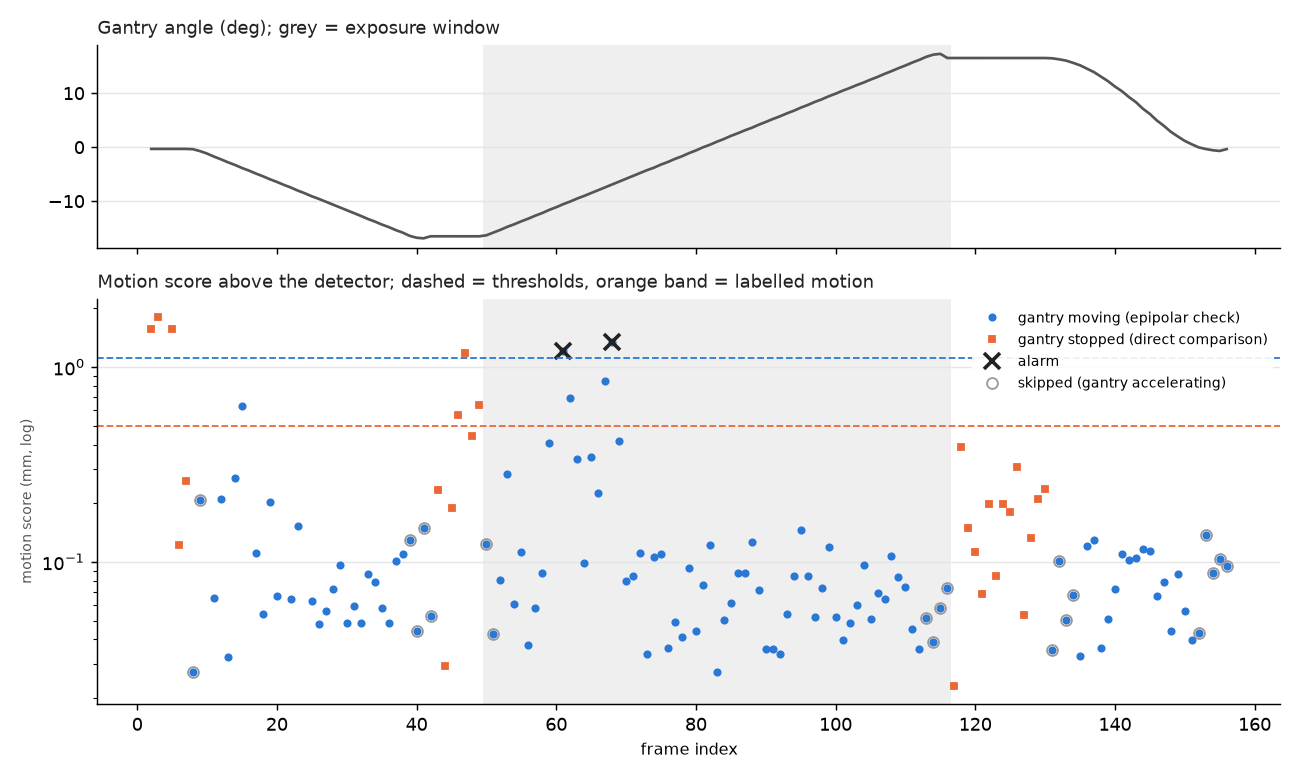

The data file committed next to this chart (first rows):
frame, phase, exposure, angle, dangle, n_body, n_bg, body_flow, same_angle, static_med, static_cl, affine_med, affine_cl, epi_img_med, epi_img_cl, epi_enc_med, epi_enc_cl, epi_enc_cl30, epi_enc_bg, motion_mm, alarm, accel_guard
2, approach, False, -0.325, 0.0, 33.0, 2163, 0.709, True, 0.6918, 0.7038, nan, nan, nan, nan, nan, nan, nan, nan, 1.571, False, False
3, approach, False, -0.325, 0.0, 34.0, 2438, 0.7563, True, 0.7394, 0.8088, nan, nan, nan, nan, nan, nan, nan, nan, 1.806, False, False
4, approach, False, -0.325, 0.0, 21.0, 2544, 0.3122, True, 0.3114, nan, nan, nan, nan, nan, nan, nan, nan, nan, nan, False, False
5, approach, False, -0.325, 0.0, 39.0, 2581, 0.6721, True, 0.6639, 0.6993, nan, nan, nan, nan, nan, nan, nan, nan, 1.561, False, False
6, approach, False, -0.325, 0.0, 30.0, 2542, 0.05995, True, 0.05498, 0.05498, nan, nan, nan, nan, nan, nan, nan, nan, 0.1228, False, False
7, approach, False, -0.325, 0.0, 33.0, 2462, 0.1273, True, 0.106, 0.1161, nan, nan, nan, nan, nan, nan, nan, nan, 0.2591, False, False
8, approach, False, -0.3853, -0.0603, 41.0, 2488, 0.02019, False, nan, nan, 0.034, 0.0766, 0.01506, 0.04298, 0.01124, 0.05205, 0.01219, 0.04235, 0.02723, False, True
9, approach, False, -0.7361, -0.3508, 42.0, 2468, 0.7811, False, nan, nan, 1.404, 1.468, 0.05973, 0.2095, 0.08021, 0.1098, 0.0926, 0.04124, 0.2068, False, True
10, approach, False, -1.193, -0.457, 28.0, 2422, 0.7501, False, nan, nan, 1.106, 1.21, 0.03948, 0.2624, 0.01587, 0.1572, nan, 0.06573, nan, False, False
11, approach, False, -1.756, -0.5631, 37.0, 2344, 0.8999, False, nan, nan, 0.9764, 1.074, 0.1233, 0.1576, 0.02904, 0.03428, 0.02935, 0.1456, 0.06553, False, False
12, approach, False, -2.262, -0.506, 47.0, 2340, 0.973, False, nan, nan, 0.9107, 1.161, 0.0471, 0.0682, 0.07777, 0.1338, 0.0945, 0.1157, 0.211, False, False
13, approach, False, -2.81, -0.548, 45.0, 2394, 1.042, False, nan, nan, 0.9789, 1.177, 0.1233, 0.362, 0.01675, 0.03082, 0.01462, 0.1487, 0.03263, False, False
14, approach, False, -3.3, -0.4896, 47.0, 2390, 0.9777, False, nan, nan, 0.9713, 1.167, 0.04409, 0.1168, 0.08232, 0.3325, 0.1213, 0.1367, 0.2707, False, False
15, approach, False, -3.861, -0.5615, 35.0, 2360, 1.979, False, nan, nan, 1.925, 2.552, 0.2824, 0.521, 0.2408, 0.4961, 0.2814, 0.1492, 0.6284, False, False
16, approach, False, -4.345, -0.4835, 20.0, 2383, 1.405, False, nan, nan, 1.674, 1.966, 0.1187, 0.193, 0.1887, 0.2979, nan, 0.1241, nan, False, False
17, approach, False, -4.896, -0.5512, 30.0, 2312, 1.164, False, nan, nan, 1.151, 1.435, 0.07227, 0.0951, 0.04971, 0.1085, 0.04971, 0.1405, 0.111, False, False
18, approach, False, -5.395, -0.4995, 31.0, 2298, 0.7768, False, nan, nan, 0.6918, 0.7966, 0.147, 0.2017, 0.0256, 0.02884, 0.02418, 0.1121, 0.05398, False, False
19, approach, False, -5.953, -0.5571, 38.0, 2234, 0.7785, False, nan, nan, 0.9527, 1.243, 0.04717, 0.1309, 0.08413, 0.1738, 0.09109, 0.1355, 0.2034, False, False
20, approach, False, -6.443, -0.4907, 31.0, 2363, 0.879, False, nan, nan, 0.9962, 1.106, 0.02083, 0.0447, 0.02877, 0.06478, 0.02978, 0.1178, 0.06648, False, False
21, approach, False, -6.991, -0.5473, 28.0, 2355, 1.031, False, nan, nan, 1.045, 1.248, 0.06962, 0.1537, 0.02148, 0.04983, nan, 0.1496, nan, False, False
22, approach, False, -7.485, -0.4942, 36.0, 2362, 0.9235, False, nan, nan, 0.8085, 0.9818, 0.06395, 0.1163, 0.02442, 0.04798, 0.02876, 0.1248, 0.06422, False, False
23, approach, False, -8.054, -0.5692, 39.0, 2351, 1.02, False, nan, nan, 0.9537, 1.176, 0.08006, 0.1305, 0.06388, 0.2006, 0.0687, 0.1341, 0.1534, False, False
24, approach, False, -8.549, -0.4948, 28.0, 2337, 0.9597, False, nan, nan, 0.9182, 1.167, 0.1537, 0.2543, 0.06497, 0.1221, nan, 0.1183, nan, False, False
25, approach, False, -9.108, -0.5588, 42.0, 2242, 0.774, False, nan, nan, 0.6539, 0.9423, 0.04295, 0.2685, 0.01937, 0.3139, 0.02831, 0.1435, 0.0632, False, False
26, approach, False, -9.582, -0.4744, 38.0, 2342, 0.8697, False, nan, nan, 0.8194, 0.9661, 0.0931, 0.1045, 0.02095, 0.02639, 0.02145, 0.1373, 0.0479, False, False
27, approach, False, -10.11, -0.5242, 41.0, 2317, 0.8914, False, nan, nan, 0.8185, 0.914, 0.0861, 0.1874, 0.02464, 0.04805, 0.0252, 0.1667, 0.05626, False, False
28, approach, False, -10.61, -0.5062, 47.0, 2221, 0.792, False, nan, nan, 0.6878, 0.8075, 0.1425, 0.3374, 0.0276, 0.05726, 0.03242, 0.1113, 0.07239, False, False
29, approach, False, -11.14, -0.5309, 32.0, 2183, 0.9325, False, nan, nan, 0.8238, 1.103, 0.07935, 0.2062, 0.04074, 0.2023, 0.04296, 0.151, 0.09591, False, False
30, approach, False, -11.66, -0.5171, 39.0, 2369, 0.6952, False, nan, nan, 0.7144, 0.7805, 0.04038, 0.05458, 0.01792, 0.03032, 0.02167, 0.1066, 0.04838, False, False
31, approach, False, -12.21, -0.554, 44.0, 2310, 0.8758, False, nan, nan, 0.8355, 0.9719, 0.04375, 0.193, 0.02592, 0.04006, 0.0266, 0.1409, 0.05938, False, False
32, approach, False, -12.73, -0.5148, 41.0, 2269, 0.6947, False, nan, nan, 1.207, 1.411, 0.03639, 0.1714, 0.02233, 0.07938, 0.02164, 0.1011, 0.04831, False, False
33, approach, False, -13.29, -0.5627, 45.0, 2184, 0.9349, False, nan, nan, 0.8019, 0.8937, 0.04104, 0.06829, 0.02659, 0.06915, 0.03878, 0.1183, 0.08657, False, False
34, approach, False, -13.77, -0.481, 42.0, 2188, 0.7781, False, nan, nan, 0.4321, 0.5467, 0.04837, 0.302, 0.02631, 0.1369, 0.03518, 0.1164, 0.07855, False, False
35, approach, False, -14.32, -0.5509, 36.0, 2205, 0.8484, False, nan, nan, 0.7013, 0.8498, 0.02858, 0.1931, 0.02596, 0.1258, 0.02596, 0.1342, 0.05796, False, False
36, approach, False, -14.8, -0.4753, 42.0, 2195, 0.7201, False, nan, nan, 0.6419, 0.7186, 0.04877, 0.0727, 0.02176, 0.03178, 0.02176, 0.1191, 0.04857, False, False
37, approach, False, -15.36, -0.5579, 36.0, 2166, 0.8845, False, nan, nan, 0.6535, 0.7982, 0.07707, 0.1306, 0.033, 0.1448, 0.0451, 0.1319, 0.1007, False, False
38, approach, False, -15.83, -0.4733, 47.0, 2222, 0.7418, False, nan, nan, 0.6208, 0.8086, 0.01078, 0.1581, 0.02084, 0.2447, 0.04911, 0.1225, 0.1097, False, False
39, approach, False, -16.43, -0.6005, 45.0, 2164, 0.7594, False, nan, nan, 0.4798, 0.5315, 0.04246, 0.2901, 0.04147, 0.3401, 0.05788, 0.1198, 0.1292, False, True
40, approach, False, -16.78, -0.3512, 39.0, 2219, 0.6021, False, nan, nan, 0.495, 0.5434, 0.02897, 0.07556, 0.02023, 0.03536, 0.01975, 0.1627, 0.04409, False, True
41, approach, False, -16.9, -0.1132, 43.0, 2328, 0.4705, False, nan, nan, 0.2922, 0.3428, 0.05915, 0.1612, 0.0571, 0.128, 0.06683, 0.1027, 0.1492, False, True
42, dwell_start, False, -16.52, 0.3795, 37.0, 2385, 0.02123, False, nan, nan, 0.0801, 0.0945, 0.05425, 0.09208, 0.02134, 0.07391, 0.02363, 0.2211, 0.05276, False, True
43, dwell_start, False, -16.52, -0.0003, 38.0, 2392, 0.1068, True, 0.09155, 0.1046, nan, nan, nan, nan, nan, nan, nan, nan, 0.2335, False, False
44, dwell_start, False, -16.52, 0.0, 42.0, 2496, 0.0182, True, 0.01015, 0.01309, nan, nan, nan, nan, nan, nan, nan, nan, 0.02922, False, False
45, dwell_start, False, -16.52, -0.0008995, 42.0, 2552, 0.07698, True, 0.07646, 0.08424, nan, nan, nan, nan, nan, nan, nan, nan, 0.1881, False, False
46, dwell_start, False, -16.52, -9.994506836008554e-05, 35.0, 2535, 0.2517, True, 0.2397, 0.2533, nan, nan, nan, nan, nan, nan, nan, nan, 0.5655, False, False
47, dwell_start, False, -16.52, 0.0, 39.0, 2541, 0.46, True, 0.4541, 0.529, nan, nan, nan, nan, nan, nan, nan, nan, 1.181, False, False
48, dwell_start, False, -16.52, 0.0, 31.0, 2547, 0.1993, True, 0.1973, 0.1991, nan, nan, nan, nan, nan, nan, nan, nan, 0.4444, False, False
49, dwell_start, False, -16.52, 0.0, 41.0, 2523, 0.234, True, 0.2389, 0.2852, nan, nan, nan, nan, nan, nan, nan, nan, 0.6368, False, False
50, sweep, True, -16.33, 0.1899, 31.0, 2543, 0.06348, False, nan, nan, 0.1642, 0.1771, 0.03655, 0.04703, 0.05483, 0.2013, 0.05531, 0.07863, 0.1235, False, True
51, sweep, True, -15.83, 0.497, 38.0, 2391, 0.6112, False, nan, nan, 1.138, 1.278, 0.234, 0.5813, 0.02064, 0.1513, 0.01908, 0.0714, 0.04261, False, True
52, sweep, True, -15.32, 0.513, 42.0, 2362, 0.7439, False, nan, nan, 0.6538, 0.733, 0.2102, 0.4175, 0.02893, 0.07339, 0.03628, 0.09358, 0.08099, False, False
53, sweep, True, -14.75, 0.5637, 37.0, 2267, 0.5973, False, nan, nan, 0.9765, 1.244, 0.104, 0.1351, 0.101, 0.1894, 0.1259, 0.1555, 0.2811, False, False
54, sweep, True, -14.28, 0.4722, 45.0, 2337, 0.7095, False, nan, nan, 0.541, 0.6195, 0.02167, 0.2677, 0.02497, 0.2363, 0.02714, 0.1355, 0.06059, False, False
55, sweep, True, -13.73, 0.5467, 40.0, 2335, 0.8283, False, nan, nan, 0.9084, 1.09, 0.0389, 0.3743, 0.04333, 0.4369, 0.0501, 0.151, 0.1119, False, False
56, sweep, True, -13.25, 0.4892, 42.0, 2376, 0.7922, False, nan, nan, 1.107, 1.297, 0.03925, 0.1337, 0.01881, 0.1244, 0.01678, 0.1196, 0.03746, False, False
57, sweep, True, -12.69, 0.5555, 32.0, 2303, 0.7958, False, nan, nan, 0.6497, 0.7112, 0.03981, 0.09204, 0.02586, 0.07869, 0.02586, 0.1528, 0.05774, False, False
58, sweep, True, -12.2, 0.4876, 37.0, 2351, 0.5238, False, nan, nan, 1.039, 1.147, 0.1956, 0.2453, 0.03753, 0.08596, 0.03924, 0.111, 0.08761, False, False
59, sweep, True, -11.62, 0.5801, 44.0, 2323, 1.144, False, nan, nan, 1.01, 1.458, 0.2135, 0.2714, 0.1627, 0.2135, 0.1833, 0.135, 0.4093, False, False
60, sweep, True, -11.12, 0.4988, 22.0, 2353, 1.069, False, nan, nan, 1.203, 1.407, 0.3804, 0.4923, 0.3609, 0.4626, nan, 0.1204, nan, False, False
61, sweep, True, -10.56, 0.5628, 33.0, 2358, 0.9689, False, nan, nan, 0.9053, 1.282, 0.5035, 0.5851, 0.5193, 0.6491, 0.5407, 0.1519, 1.207, True, False
... 95 more rows
